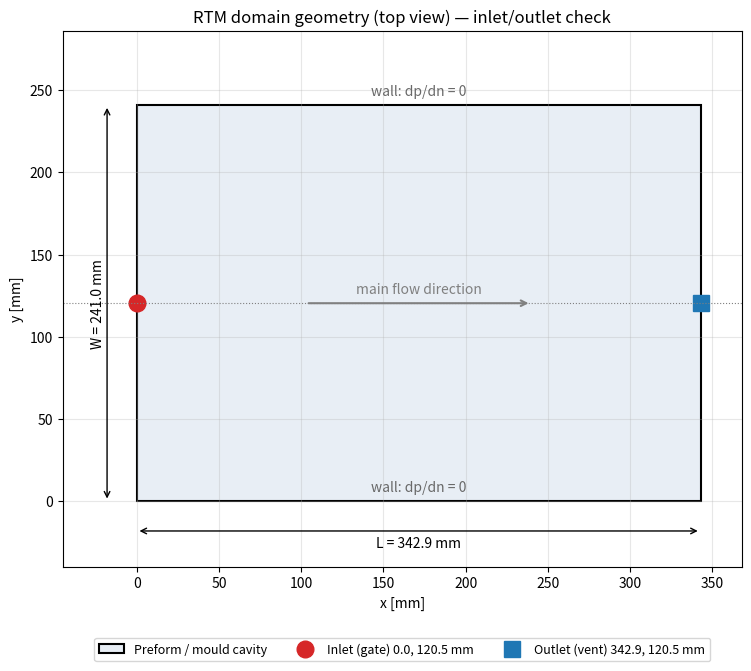

Here is the Python script that generated this plot: (Note: this script raises an exception after producing the figure.)
"""Plot the 2D RTM domain with inlet/outlet positions for geometry check.

Utility (not an experiment). Run from anywhere:  python3 utils/plot_geometry.py
Writes outputs/geometry_check.png (path resolved relative to the project root).
"""
import os
import matplotlib
matplotlib.use("Agg")
import matplotlib.pyplot as plt
from matplotlib.patches import Rectangle

L, W = 342.9, 241.0          # mm
inlet = (0.0, W / 2)         # middle of left short edge
outlet = (L, W / 2)          # middle of right short edge

fig, ax = plt.subplots(figsize=(9, 6.8))
ax.add_patch(Rectangle((0, 0), L, W, fc="#e8eef5", ec="black", lw=1.5, label="Preform / mould cavity"))
ax.plot(*inlet, "o", ms=12, color="tab:red", label=f"Inlet (gate) {inlet[0]:.1f}, {inlet[1]:.1f} mm")
ax.plot(*outlet, "s", ms=12, color="tab:blue", label=f"Outlet (vent) {outlet[0]:.1f}, {outlet[1]:.1f} mm")
ax.annotate("", xy=(L * 0.7, W / 2), xytext=(L * 0.3, W / 2),
            arrowprops=dict(arrowstyle="->", lw=1.5, color="gray"))
ax.text(L / 2, W / 2 + 6, "main flow direction", ha="center", color="gray")
ax.axhline(W / 2, ls=":", color="gray", lw=0.8)

# dimensions
ax.annotate("", xy=(0, -18), xytext=(L, -18), arrowprops=dict(arrowstyle="<->"))
ax.text(L / 2, -28, f"L = {L} mm", ha="center")
ax.annotate("", xy=(-18, 0), xytext=(-18, W), arrowprops=dict(arrowstyle="<->"))
ax.text(-28, W / 2, f"W = {W} mm", va="center", rotation=90)
ax.text(L / 2, W + 6, "wall: dp/dn = 0", ha="center", color="dimgray")
ax.text(L / 2, 6, "wall: dp/dn = 0", ha="center", color="dimgray")

ax.set_xlim(-45, L + 25); ax.set_ylim(-40, W + 45)
ax.set_aspect("equal"); ax.set_xlabel("x [mm]"); ax.set_ylabel("y [mm]")
ax.set_title("RTM domain geometry (top view) — inlet/outlet check")
ax.legend(loc="upper center", bbox_to_anchor=(0.5, -0.12), ncol=3, fontsize=9)
ax.grid(alpha=0.3)
fig.tight_layout()
ROOT = os.path.dirname(os.path.dirname(os.path.abspath(__file__)))  # RTM-Optimizer/
out = os.path.join(ROOT, "outputs", "geometry_check.png")
os.makedirs(os.path.dirname(out), exist_ok=True)
fig.savefig(out, dpi=150)
print(f"saved {os.path.relpath(out, ROOT)}")
